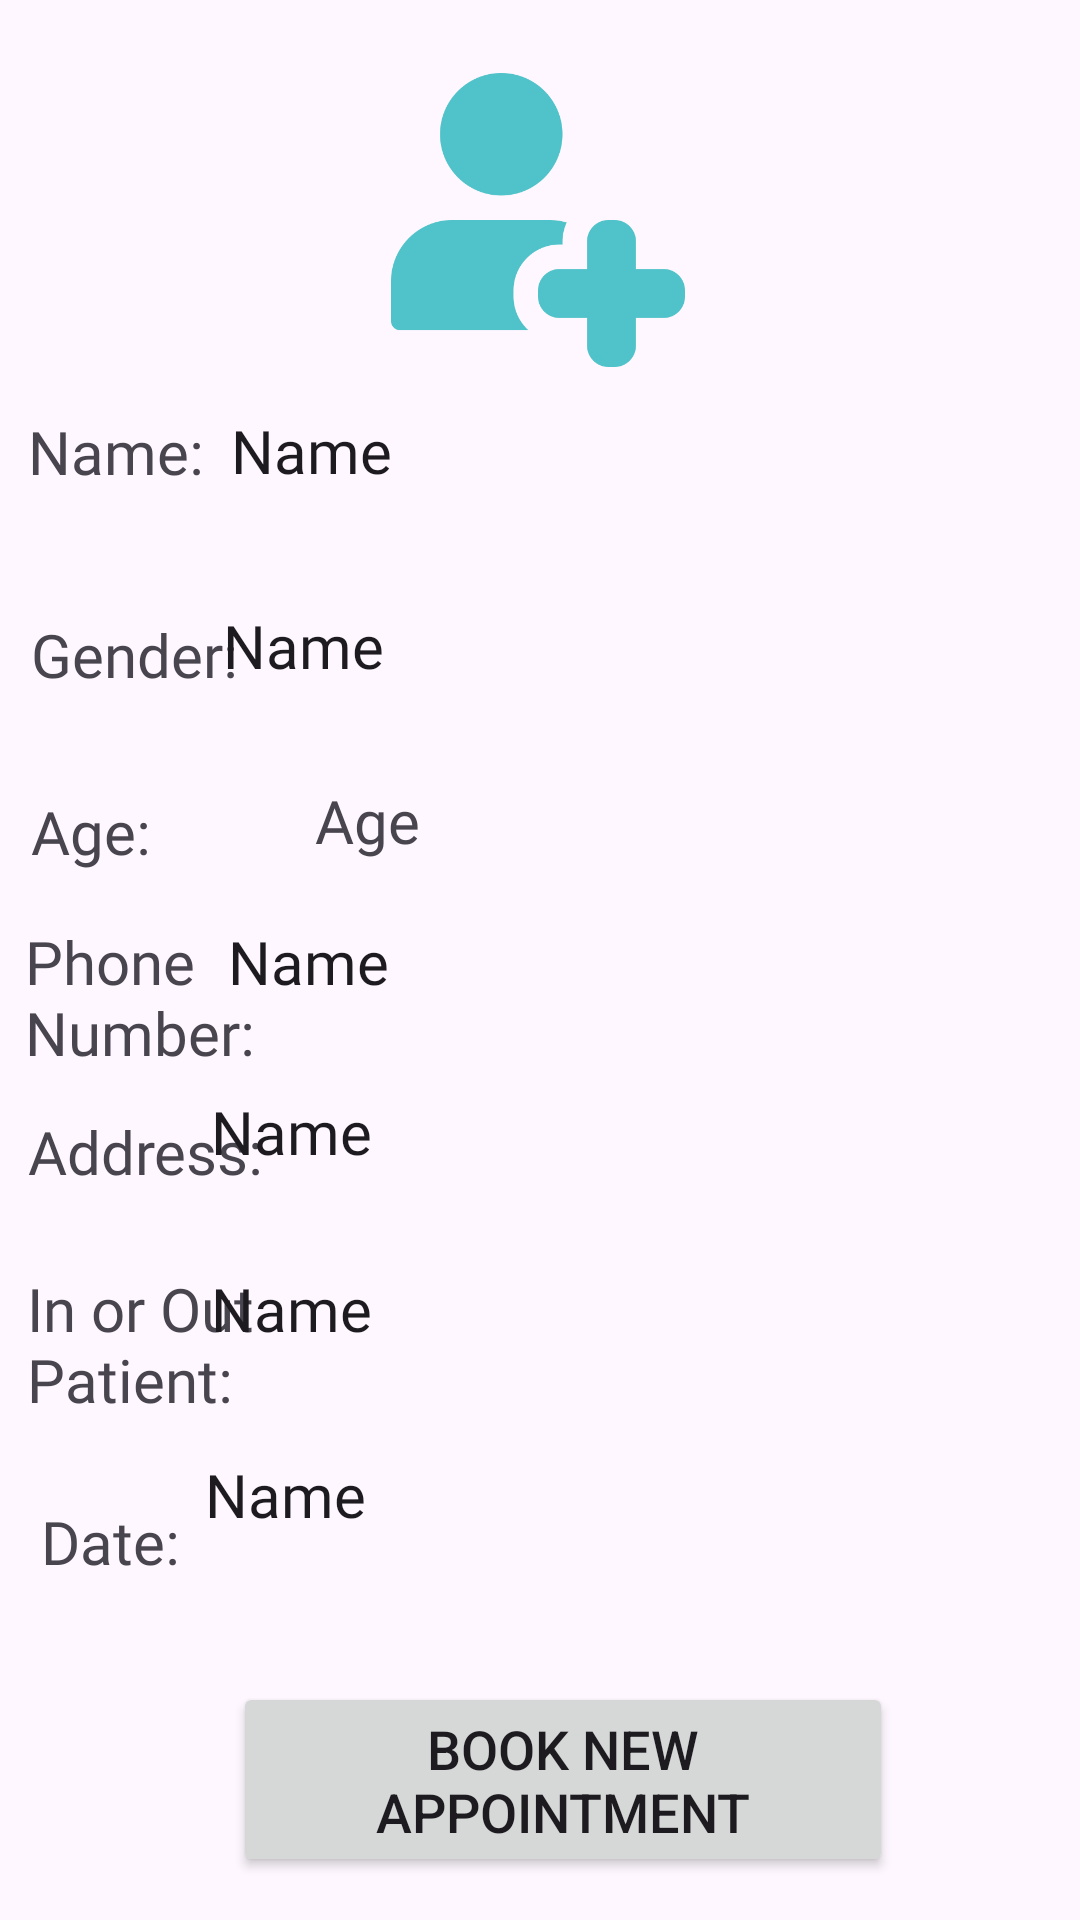

Layout XML and referenced resources for this Android screen:
<!-- AndroidManifest.xml: application theme Theme.Doc_easy_1 -->
<!-- res/layout/activity_patient_details.xml -->
<?xml version="1.0" encoding="utf-8"?>
<androidx.constraintlayout.widget.ConstraintLayout xmlns:android="http://schemas.android.com/apk/res/android"
    xmlns:app="http://schemas.android.com/apk/res-auto"
    xmlns:tools="http://schemas.android.com/tools"
    android:layout_width="match_parent"
    android:layout_height="match_parent"
    tools:context=".PatientDetails">


    <TextView
        android:id="@+id/textView21"
        android:layout_width="wrap_content"
        android:layout_height="wrap_content"
        android:fontFamily="@font/poppins_medium"
        android:text="Gender:"
        android:textColor="@color/active"
        android:textSize="20sp"
        app:layout_constraintBottom_toBottomOf="parent"
        app:layout_constraintEnd_toEndOf="parent"
        app:layout_constraintHorizontal_bias="0.036"
        app:layout_constraintStart_toStartOf="parent"
        app:layout_constraintTop_toTopOf="parent"
        app:layout_constraintVertical_bias="0.334" />

    <TextView
        android:id="@+id/textView22"
        android:layout_width="91dp"
        android:layout_height="53dp"
        android:fontFamily="@font/poppins_medium"
        android:text="Phone  Number:"
        android:textColor="@color/active"
        android:textSize="20sp"
        app:layout_constraintBottom_toBottomOf="parent"
        app:layout_constraintEnd_toEndOf="parent"
        app:layout_constraintHorizontal_bias="0.031"
        app:layout_constraintStart_toStartOf="parent"
        app:layout_constraintTop_toTopOf="parent"
        app:layout_constraintVertical_bias="0.523" />

    <TextView
        android:id="@+id/textView23"
        android:layout_width="wrap_content"
        android:layout_height="wrap_content"
        android:fontFamily="@font/poppins_medium"
        android:text="Address:"
        android:textColor="@color/active"
        android:textSize="20sp"
        app:layout_constraintBottom_toBottomOf="parent"
        app:layout_constraintEnd_toEndOf="parent"
        app:layout_constraintHorizontal_bias="0.033"
        app:layout_constraintStart_toStartOf="parent"
        app:layout_constraintTop_toTopOf="parent"
        app:layout_constraintVertical_bias="0.604" />

    <TextView
        android:id="@+id/textView26"
        android:layout_width="95dp"
        android:layout_height="56dp"
        android:fontFamily="@font/poppins_medium"
        android:text="In or Out Patient:"
        android:textColor="@color/active"
        android:textSize="20sp"
        app:layout_constraintBottom_toBottomOf="parent"
        app:layout_constraintEnd_toEndOf="parent"
        app:layout_constraintHorizontal_bias="0.034"
        app:layout_constraintStart_toStartOf="parent"
        app:layout_constraintTop_toTopOf="parent"
        app:layout_constraintVertical_bias="0.724" />

    <TextView
        android:id="@+id/textView27"
        android:layout_width="wrap_content"
        android:layout_height="wrap_content"
        android:fontFamily="@font/poppins_medium"
        android:text="Date:"
        android:textColor="@color/active"
        android:textSize="20sp"
        app:layout_constraintBottom_toBottomOf="parent"
        app:layout_constraintEnd_toEndOf="parent"
        app:layout_constraintHorizontal_bias="0.044"
        app:layout_constraintStart_toStartOf="parent"
        app:layout_constraintTop_toTopOf="parent"
        app:layout_constraintVertical_bias="0.816" />

    <TextView
        android:id="@+id/textView30"
        android:layout_width="79dp"
        android:layout_height="36dp"
        android:fontFamily="@font/poppins_medium"
        android:text="Name:"
        android:textColor="@color/active"
        android:textSize="20sp"
        app:layout_constraintBottom_toBottomOf="parent"
        app:layout_constraintEnd_toEndOf="parent"
        app:layout_constraintHorizontal_bias="0.033"
        app:layout_constraintStart_toStartOf="parent"
        app:layout_constraintTop_toTopOf="parent"
        app:layout_constraintVertical_bias="0.227" />

    <EditText
        android:id="@+id/name"
        android:layout_width="281dp"
        android:layout_height="54dp"
        android:background="#00000000"
        android:ems="10"
        android:fontFamily="@font/poppins_medium"
        android:gravity="left"
        android:inputType="text"
        android:text="Name"
        android:textSize="20sp"
        app:layout_constraintBottom_toBottomOf="parent"
        app:layout_constraintEnd_toEndOf="parent"
        app:layout_constraintHorizontal_bias="0.976"
        app:layout_constraintStart_toStartOf="parent"
        app:layout_constraintTop_toTopOf="parent"
        app:layout_constraintVertical_bias="0.233" />

    <EditText
        android:id="@+id/gender"
        android:layout_width="284dp"
        android:layout_height="52dp"
        android:background="#00000000"
        android:ems="10"
        android:fontFamily="@font/poppins_medium"
        android:gravity="left"
        android:inputType="text"
        android:text="Name"
        android:textSize="20sp"
        app:layout_constraintBottom_toBottomOf="parent"
        app:layout_constraintEnd_toEndOf="parent"
        app:layout_constraintHorizontal_bias="0.976"
        app:layout_constraintStart_toStartOf="parent"
        app:layout_constraintTop_toTopOf="parent"
        app:layout_constraintVertical_bias="0.343" />

    <EditText
        android:id="@+id/phoneNumber"
        android:layout_width="279dp"
        android:layout_height="54dp"
        android:background="#00000000"
        android:ems="10"
        android:fontFamily="@font/poppins_medium"
        android:gravity="left"
        android:inputType="text"
        android:text="Name"
        android:textSize="20sp"
        app:layout_constraintBottom_toBottomOf="parent"
        app:layout_constraintEnd_toEndOf="parent"
        app:layout_constraintHorizontal_bias="0.939"
        app:layout_constraintStart_toStartOf="parent"
        app:layout_constraintTop_toTopOf="parent"
        app:layout_constraintVertical_bias="0.524" />

    <EditText
        android:id="@+id/address"
        android:layout_width="288dp"
        android:layout_height="58dp"
        android:background="#00000000"
        android:ems="10"
        android:fontFamily="@font/poppins_medium"
        android:gravity="left"
        android:inputType="text"
        android:text="Name"
        android:textSize="20sp"
        app:layout_constraintBottom_toBottomOf="parent"
        app:layout_constraintEnd_toEndOf="parent"
        app:layout_constraintHorizontal_bias="0.975"
        app:layout_constraintStart_toStartOf="parent"
        app:layout_constraintTop_toTopOf="parent"
        app:layout_constraintVertical_bias="0.625" />

    <EditText
        android:id="@+id/inOrOut"
        android:layout_width="288dp"
        android:layout_height="58dp"
        android:background="#00000000"
        android:ems="10"
        android:fontFamily="@font/poppins_medium"
        android:gravity="left"
        android:inputType="text"
        android:text="Name"
        android:textSize="20sp"
        app:layout_constraintBottom_toBottomOf="parent"
        app:layout_constraintEnd_toEndOf="parent"
        app:layout_constraintHorizontal_bias="0.975"
        app:layout_constraintStart_toStartOf="parent"
        app:layout_constraintTop_toTopOf="parent"
        app:layout_constraintVertical_bias="0.726" />

    <EditText
        android:id="@+id/date"
        android:layout_width="288dp"
        android:layout_height="58dp"
        android:background="#00000000"
        android:ems="10"
        android:fontFamily="@font/poppins_medium"
        android:gravity="left"
        android:inputType="text"
        android:text="Name"
        android:textSize="20sp"
        app:layout_constraintBottom_toBottomOf="parent"
        app:layout_constraintEnd_toEndOf="parent"
        app:layout_constraintHorizontal_bias="0.951"
        app:layout_constraintStart_toStartOf="parent"
        app:layout_constraintTop_toTopOf="parent"
        app:layout_constraintVertical_bias="0.833" />

    <TextView
        android:id="@+id/textView31"
        android:layout_width="wrap_content"
        android:layout_height="wrap_content"
        android:fontFamily="@font/poppins_medium"
        android:text="Age:"
        android:textColor="@color/active"
        android:textSize="20sp"
        app:layout_constraintBottom_toBottomOf="parent"
        app:layout_constraintEnd_toEndOf="parent"
        app:layout_constraintHorizontal_bias="0.032"
        app:layout_constraintStart_toStartOf="parent"
        app:layout_constraintTop_toTopOf="parent"
        app:layout_constraintVertical_bias="0.43" />

    <TextView
        android:id="@+id/textView_age"
        android:layout_width="73dp"
        android:layout_height="38dp"
        android:fontFamily="@font/poppins_medium"
        android:text="Age"
        android:textSize="20sp"
        app:layout_constraintBottom_toBottomOf="parent"
        app:layout_constraintEnd_toEndOf="parent"
        app:layout_constraintHorizontal_bias="0.366"
        app:layout_constraintStart_toStartOf="parent"
        app:layout_constraintTop_toTopOf="parent"
        app:layout_constraintVertical_bias="0.432" />

    <ImageView
        android:id="@+id/imageView6"
        android:layout_width="108dp"
        android:layout_height="98dp"
        app:layout_constraintBottom_toBottomOf="parent"
        app:layout_constraintEnd_toEndOf="parent"
        app:layout_constraintHorizontal_bias="0.498"
        app:layout_constraintStart_toStartOf="parent"
        app:layout_constraintTop_toTopOf="parent"
        app:layout_constraintVertical_bias="0.045"
        app:srcCompat="@drawable/patient_icon" />

    <Button
        android:id="@+id/bookappointment"
        android:layout_width="220dp"
        android:layout_height="65dp"
        android:text="Book New Appointment"
        android:textSize="18sp"
        app:layout_constraintBottom_toBottomOf="parent"
        app:layout_constraintEnd_toEndOf="parent"
        app:layout_constraintHorizontal_bias="0.554"
        app:layout_constraintStart_toStartOf="parent"
        app:layout_constraintTop_toTopOf="parent"
        app:layout_constraintVertical_bias="0.975" />


</androidx.constraintlayout.widget.ConstraintLayout>
<!-- resources referenced by this layout -->
<resources>
  <!-- drawable patient_icon: png bitmap (drawable, 26280 bytes) -->
  <style name="Theme.Doc_easy_1" parent="Base.Theme.Doc_easy_1" />
  <style name="Base.Theme.Doc_easy_1" parent="Theme.Material3.DayNight.NoActionBar">
          
          <item name="colorPrimary">@color/purple_500</item>
          <item name="colorPrimaryVariant">@color/purple_700</item>
          <item name="colorOnPrimary">@color/white</item>
          
          <item name="colorSecondary">@color/teal_200</item>
          <item name="colorSecondaryVariant">@color/teal_700</item>
          <item name="colorOnSecondary">@color/black</item>
          
          <item name="android:statusBarColor" tools:targetApi="l">?attr/colorPrimaryVariant</item>
          
      </style>
  <!-- not gathered from this repository: default colours our renderer supplied (Android Studio template values) -->
  <color name="purple_500">#FF6200EE</color>
  <color name="purple_700">#FF3700B3</color>
  <color name="teal_200">#FF03DAC5</color>
  <color name="teal_700">#FF018786</color>
  <color name="black">#FF000000</color>
  <color name="white">#FFFFFFFF</color>
</resources>
